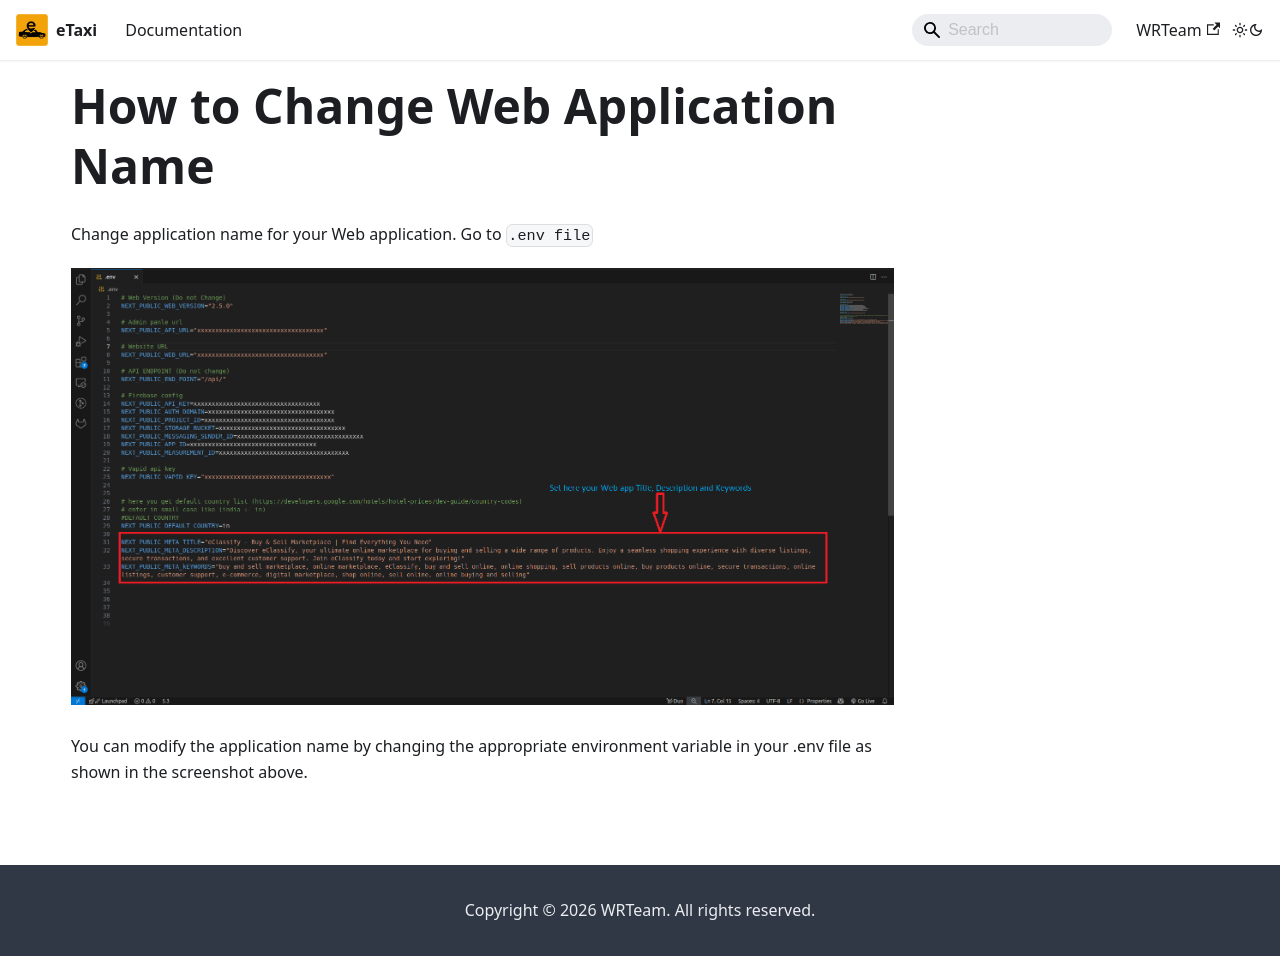

repository: e-taxi-app/documentation · page: docs/web-setup/change-app-name/index.html · generator: docusaurus

---
sidebar_position: 5
---

# How to Change Web Application Name

Change application name for your Web application. Go to `.env file`

![Web Application Name Setting](../../static/images/web/webapp_name.png)

You can modify the application name by changing the appropriate environment variable in your .env file as shown in the screenshot above.
